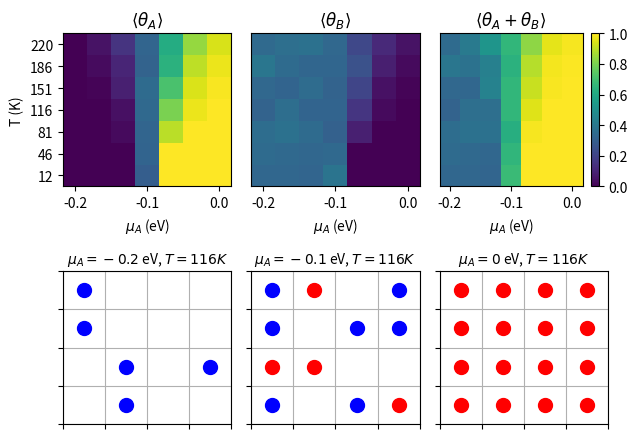

This figure's Python source:
import numpy as np
import matplotlib.pyplot as plt
from matplotlib.ticker import MaxNLocator

def initialize_lattice(size):
    # Create a 2D array with dimensions size x size
    lattice = np.zeros((size, size), dtype=int)
    return lattice


def compute_neighbor_indices(size):
    # Create an empty dictionary to hold neighbor indices
    neighbor_indices = {}
    
    # Iterate over each position in the lattice
    for x in range(size):
        for y in range(size):
            # Calculate neighbor positions with wrapping
            neighbors = [((x - 1) % size, y),  
                        ((x + 1) % size, y),  
                        (x, (y - 1) % size),  
                        (x, (y + 1) % size)]
            # Store neighbors in the dictionary
            neighbor_indices[(x, y)] = neighbors
    return neighbor_indices
    

def calculate_interaction_energy(lattice, site, particle, neighbor_indices, epsilon_AA, epsilon_BB, epsilon_AB):
    # Get coordinates of the site
    x, y = site
    interaction_energy = 0
    
    # Iterate over each neighbor
    for neighbor in neighbor_indices[(x, y)]:
        neighbor_particle = lattice[neighbor[0]][neighbor[1]]
        
        # Check if the neighbor is occupied
        if neighbor_particle != 0:
            if particle == 1: 
                if neighbor_particle == 1: 
                    interaction_energy += epsilon_AA
                else: 
                    interaction_energy += epsilon_AB
            else:  
                if neighbor_particle == 2:  
                    interaction_energy += epsilon_BB
                else: 
                    interaction_energy += epsilon_AB
    return interaction_energy


def attempt_move(lattice, N_A, N_B, N_empty, neighbor_indices, params):
    size = lattice.shape[0]  # Dimension of lattice
    N_sites = size * size
    beta = 1 / params['T']
    
    # Extract parameters
    epsilon_A = params['epsilon_A']
    epsilon_B = params['epsilon_B']
    epsilon_AA = params['epsilon_AA']
    epsilon_BB = params['epsilon_BB']
    epsilon_AB = params['epsilon_AB']
    mu_A = params['mu_A']
    mu_B = params['mu_B']
    
    # Decide whether to add or remove a particle (50% chance each)
    if np.random.rand() < 0.5: #Adding
        if N_empty == 0:
            return N_A, N_B, N_empty 
        
        # Select a random site from empty sites
        empty_sites = np.argwhere(lattice == 0)
        site = empty_sites[np.random.choice(empty_sites.shape[0])]
        
        # Decide which particle to add (A or B) with equal probability
        if np.random.rand() < 0.5:  
            particle = 1
            mu = mu_A
            epsilon = epsilon_A
            N_s = N_A
        else: 
            particle = 2
            mu = mu_B
            epsilon = epsilon_B
            N_s = N_B
        
        # Calculate delta_E
        delta_E = epsilon + calculate_interaction_energy(lattice, tuple(site), particle, neighbor_indices, epsilon_AA, epsilon_BB, epsilon_AB)
        
        # Calculate acceptance probability
        acc_prob = min(1, (N_empty) / (N_s + 1) * np.exp(-beta * (delta_E - mu)))
        
        # Generate a random number
        r = np.random.rand()
        if r < acc_prob:

            lattice[site[0], site[1]] = particle
            if particle == 1:
                N_A += 1
            else:
                N_B += 1
            N_empty -= 1
    else:  # Removing
        if N_sites - N_empty == 0:
            return N_A, N_B, N_empty  # No particles to remove
        
        # Select a random site from occupied sites
        occupied_sites = np.argwhere(lattice != 0)
        site = occupied_sites[np.random.choice(occupied_sites.shape[0])]
        
        # Get the particle at site
        particle = lattice[site[0], site[1]]
        
        if particle == 1:
            mu = mu_A
            epsilon = epsilon_A
            N_s = N_A
        else: 
            mu = mu_B
            epsilon = epsilon_B
            N_s = N_B
        
        # Calculate delta_E
        delta_E = -epsilon - calculate_interaction_energy(lattice, tuple(site), particle, neighbor_indices, epsilon_AA, epsilon_BB, epsilon_AB)
        
        # Calculate acceptance probability
        acc_prob = min(1, N_s / (N_empty + 1) * np.exp(-beta * (delta_E + mu)))
        
        # Generate a random number
        r = np.random.rand()
        if r < acc_prob:
            lattice[site[0], site[1]] = 0  # Remove particle
            if particle == 1:
                N_A -= 1
            else:
                N_B -= 1
            N_empty += 1
            
    return N_A, N_B, N_empty


def run_simulation(size, n_steps, params):
    # Initialize the lattice and compute neighbor indices
    lattice = initialize_lattice(size)
    neighbor_indices = compute_neighbor_indices(size)
    N_sites = size * size
    
    # Initialize counts
    N_A = 0
    N_B = 0
    N_empty = N_sites
    
    # Create arrays for coverage
    coverage_A = np.zeros(n_steps)
    coverage_B = np.zeros(n_steps)

    for step in range(n_steps):
        N_A, N_B, N_empty = attempt_move(lattice, N_A, N_B, N_empty, neighbor_indices, params)
        
        # Update coverage
        coverage_A[step] = N_A / N_sites
        coverage_B[step] = N_B / N_sites

    return lattice, coverage_A, coverage_B


def plot_lattice(lattice, ax, title):
    size = lattice.shape[0]  # Get the dimension of the lattice


    for x in range(size):
        for y in range(size):
            if lattice[x, y] == 1:  # Particle A
                ax.plot(x + 0.5, y + 0.5, 'ro', markersize=10)  
            elif lattice[x, y] == 2:  # Particle B
                ax.plot(x + 0.5, y + 0.5, 'bo', markersize=10)  

    # Set axis limits and labels
    ax.set_xlim(0, size)
    ax.set_ylim(0, size)
    ax.set_xticks(np.arange(0, size + 1, 1))  # Keep the ticks
    ax.set_yticks(np.arange(0, size + 1, 1))  # Keep the ticks
    ax.set_xticklabels(['']*(size+1))  # Remove x tick labels
    ax.set_yticklabels(['']*(size+1))  # Remove y tick labels
    ax.grid()
    ax.set_title(title, fontsize=10)  # Set the title of the axis

    return ax

#Example Simulation to Test Implementation
size = 4
n_steps = 10000
mus_A = np.linspace(-0.2, 0, 7)
Ts = np.linspace(0.001, 0.019, 7)
params = []
for mu_A in mus_A:
    for T in Ts:
        params.append({'epsilon_A': -0.1,
        'epsilon_B': -0.1,
        'epsilon_AA': 0,
        'epsilon_BB': 0,
        'epsilon_AB': 0,
        'mu_A': mu_A,
        'mu_B': -0.1,
        'T': T})
# Run the simulation
np.random.seed(42)
final_lattice = np.zeros((len(mus_A), len(Ts), size, size))
mean_coverage_A = np.zeros((len(mus_A), len(Ts)))
mean_coverage_B = np.zeros((len(mus_A), len(Ts)))
for i, param in enumerate(params):
    lattice, coverage_A, coverage_B = run_simulation(size, n_steps, param)
    final_lattice[i // len(Ts), i % len(Ts)] = lattice
    mean_coverage_A[i // len(Ts), i % len(Ts)] = np.mean(coverage_A[-1000:])
    mean_coverage_B[i // len(Ts), i % len(Ts)] = np.mean(coverage_B[-1000:])

# Plot the T-mu_A phase diagram
fig, axs = plt.subplot_mosaic([[0, 1, 2], [3, 4, 5]], figsize=(6.5, 4.5))

# Mean coverage of A
axs[0].pcolormesh(mus_A, Ts, mean_coverage_A.T, cmap='viridis', vmin=0, vmax=1)
axs[0].set_title(r'$\langle \theta_A \rangle$')
axs[0].set_xlabel(r'$\mu_A$ (eV)')
axs[0].set_ylabel(r'T (K)')
axs[0].set_yticks([Ts[0], Ts[1], Ts[2], Ts[3], Ts[4], Ts[5], Ts[6]])
axs[0].set_yticklabels([round(Ts[0]/0.0000861733), round(Ts[1]/0.0000861733), round(Ts[2]/0.0000861733), round(Ts[3]/0.0000861733), round(Ts[4]/0.0000861733), round(Ts[5]/0.0000861733), round(Ts[6]/0.0000861733)])

# Mean coverage of B
axs[1].pcolormesh(mus_A, Ts, mean_coverage_B.T, cmap='viridis', vmin=0, vmax=1)
axs[1].set_title(r'$\langle \theta_B \rangle$')
axs[1].set_xlabel(r'$\mu_A$ (eV)')
axs[1].set_yticks([])

# Mean total coverage
cax = axs[2].pcolormesh(mus_A, Ts, mean_coverage_A.T + mean_coverage_B.T, cmap='viridis', vmin=0, vmax=1)
axs[2].set_title(r'$\langle \theta_A + \theta_B \rangle$')
axs[2].set_xlabel(r'$\mu_A$ (eV)')
axs[2].set_yticks([])
fig.colorbar(cax, ax=axs[2], location='right', fraction=0.1)

# Plot the final lattice configuration

# mu_A = -0.2 eV and T = 116K
axs[3] = plot_lattice(final_lattice[0, 3], axs[3], r'$\mu_A = -0.2$ eV, $T = 116K$')

# mu_A = -0.1 eV and T = 116K
axs[4] = plot_lattice(final_lattice[3, 3], axs[4], r'$\mu_A = -0.1$ eV, $T = 116K$')

# mu_A = 0 eV and T = 116K
axs[5] = plot_lattice(final_lattice[6, 3], axs[5], r'$\mu_A = 0$ eV, $T = 116K$')

plt.tight_layout()
plt.show()
plt.savefig("Example_Simulation.png")